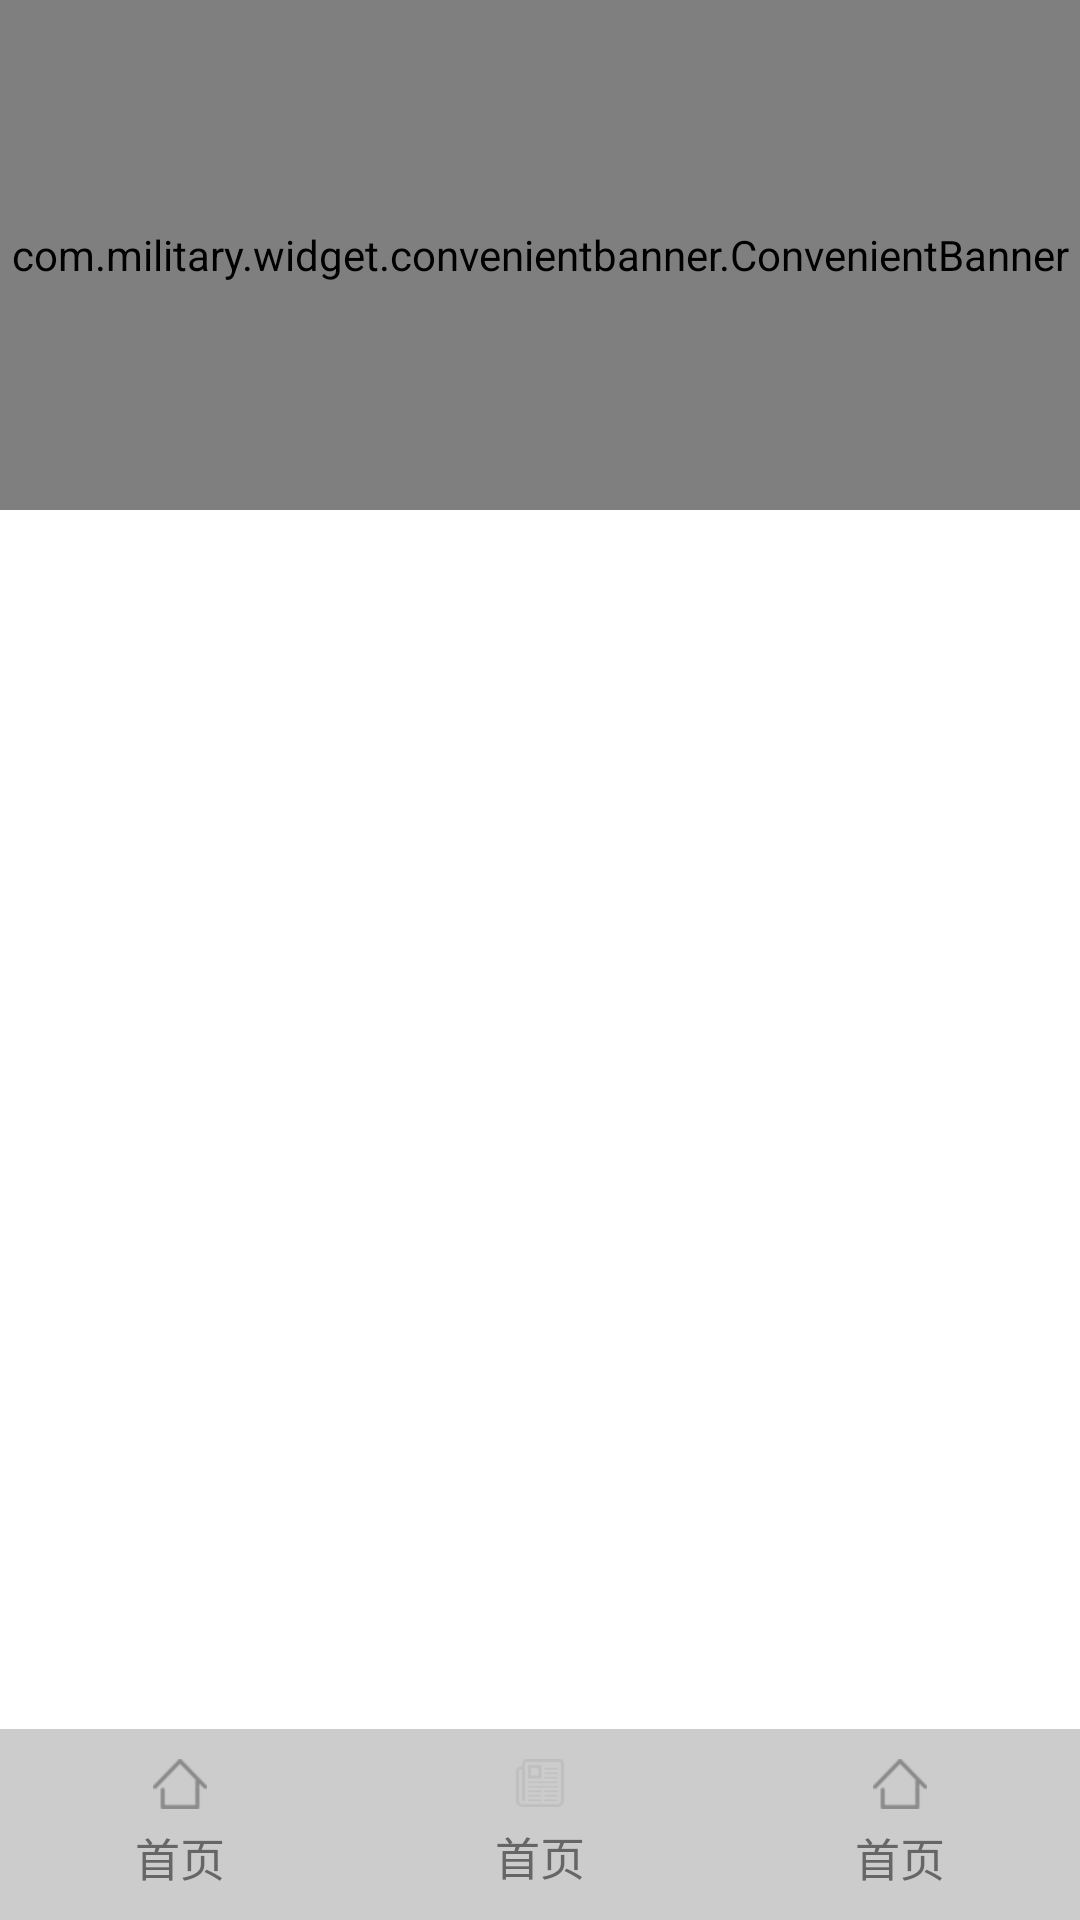

Write the Android layout XML for this screen, with the resource values it uses.
<!-- AndroidManifest.xml: fallback theme Theme.MaterialComponents.DayNight.NoActionBar -->
<!-- res/layout/activity_main.xml -->
<?xml version="1.0" encoding="utf-8"?>
<RelativeLayout xmlns:android="http://schemas.android.com/apk/res/android"
    xmlns:tools="http://schemas.android.com/tools"
    android:id="@+id/activity_main"
    android:layout_width="match_parent"
    android:layout_height="match_parent"
    tools:context="com.military.ui.activity.MilitaryActivity">

    
        
        
        
        
    <com.military.widget.convenientbanner.ConvenientBanner
        android:id="@+id/banner"
        android:layout_width="match_parent"
        android:layout_height="170dp"/>


    
    <RadioGroup
        android:id="@+id/radioBottom"
        android:layout_alignParentBottom="true"
        android:background="@color/gray_light"
        android:orientation="horizontal"
        android:layout_width="match_parent"
        android:layout_height="wrap_content">
        <RadioButton
            android:drawableTop="@drawable/home_radio_selector"
            android:id="@+id/radio_home"
            android:text="@string/home"
            style="@style/RadioTxtButton" />
        <RadioButton
            android:drawableTop="@drawable/news_radio_selector"
            android:id="@+id/radio_second"
            android:text="@string/home"
            style="@style/RadioTxtButton" />
        <RadioButton
            android:drawableTop="@drawable/home_radio_selector"
            android:id="@+id/radio_more"
            android:text="@string/home"
            style="@style/RadioTxtButton" />

    </RadioGroup>
</RelativeLayout>
<!-- resources referenced by this layout -->
<resources>
  <color name="gray_light">#cccccc</color>
  <!-- drawable home_radio_selector (drawable) -->
  <?xml version="1.0" encoding="utf-8"?>
  <selector xmlns:android="http://schemas.android.com/apk/res/android">
  
      <item android:drawable="@drawable/icon_first_pager_selected" android:state_enabled="true" android:state_focused="true" android:state_pressed="false"/>
      <item android:drawable="@drawable/icon_first_pager_selected" android:state_enabled="true" android:state_pressed="true"/>
      <item android:drawable="@drawable/icon_first_pager_selected" android:state_checked="true" android:state_enabled="true"/>
      <item android:drawable="@drawable/icon_first_pager"/>
  </selector>
  <!-- drawable news_radio_selector (drawable) -->
  <?xml version="1.0" encoding="utf-8"?>
  <selector xmlns:android="http://schemas.android.com/apk/res/android">
      <item android:drawable="@drawable/news_selected" android:state_enabled="true" android:state_focused="true" android:state_pressed="false"/>
      <item android:drawable="@drawable/news_selected" android:state_enabled="true" android:state_pressed="true"/>
      <item android:drawable="@drawable/news_selected" android:state_checked="true" android:state_enabled="true"/>
      <item android:drawable="@drawable/news"/>
  </selector>
  <string name="home">首页</string>
  <style name="RadioTxtButton">
          <item name="android:drawablePadding">5dp</item>
          <item name="android:layout_width">0dip</item>
          <item name="android:layout_height">match_parent</item>
          <item name="android:layout_weight">1.0</item>
          <item name="android:gravity">center</item>
          <item name="android:singleLine">true</item>
          <item name="android:textColor">@color/main_text_selector</item>
          <item name="android:duplicateParentState">true</item>
          <item name="android:button">@null</item>
          <item name="android:textSize">15sp</item>
          <item name="android:paddingTop">10dp</item>
          <item name="android:paddingBottom">10dp</item>
      </style>
  <!-- drawable icon_first_pager_selected: png bitmap (drawable-xhdpi, 1615 bytes) -->
  <!-- drawable icon_first_pager: png bitmap (drawable-xhdpi, 1566 bytes) -->
  <!-- drawable news_selected: png bitmap (drawable-xhdpi, 492 bytes) -->
  <!-- drawable news: png bitmap (drawable-xhdpi, 446 bytes) -->
</resources>
